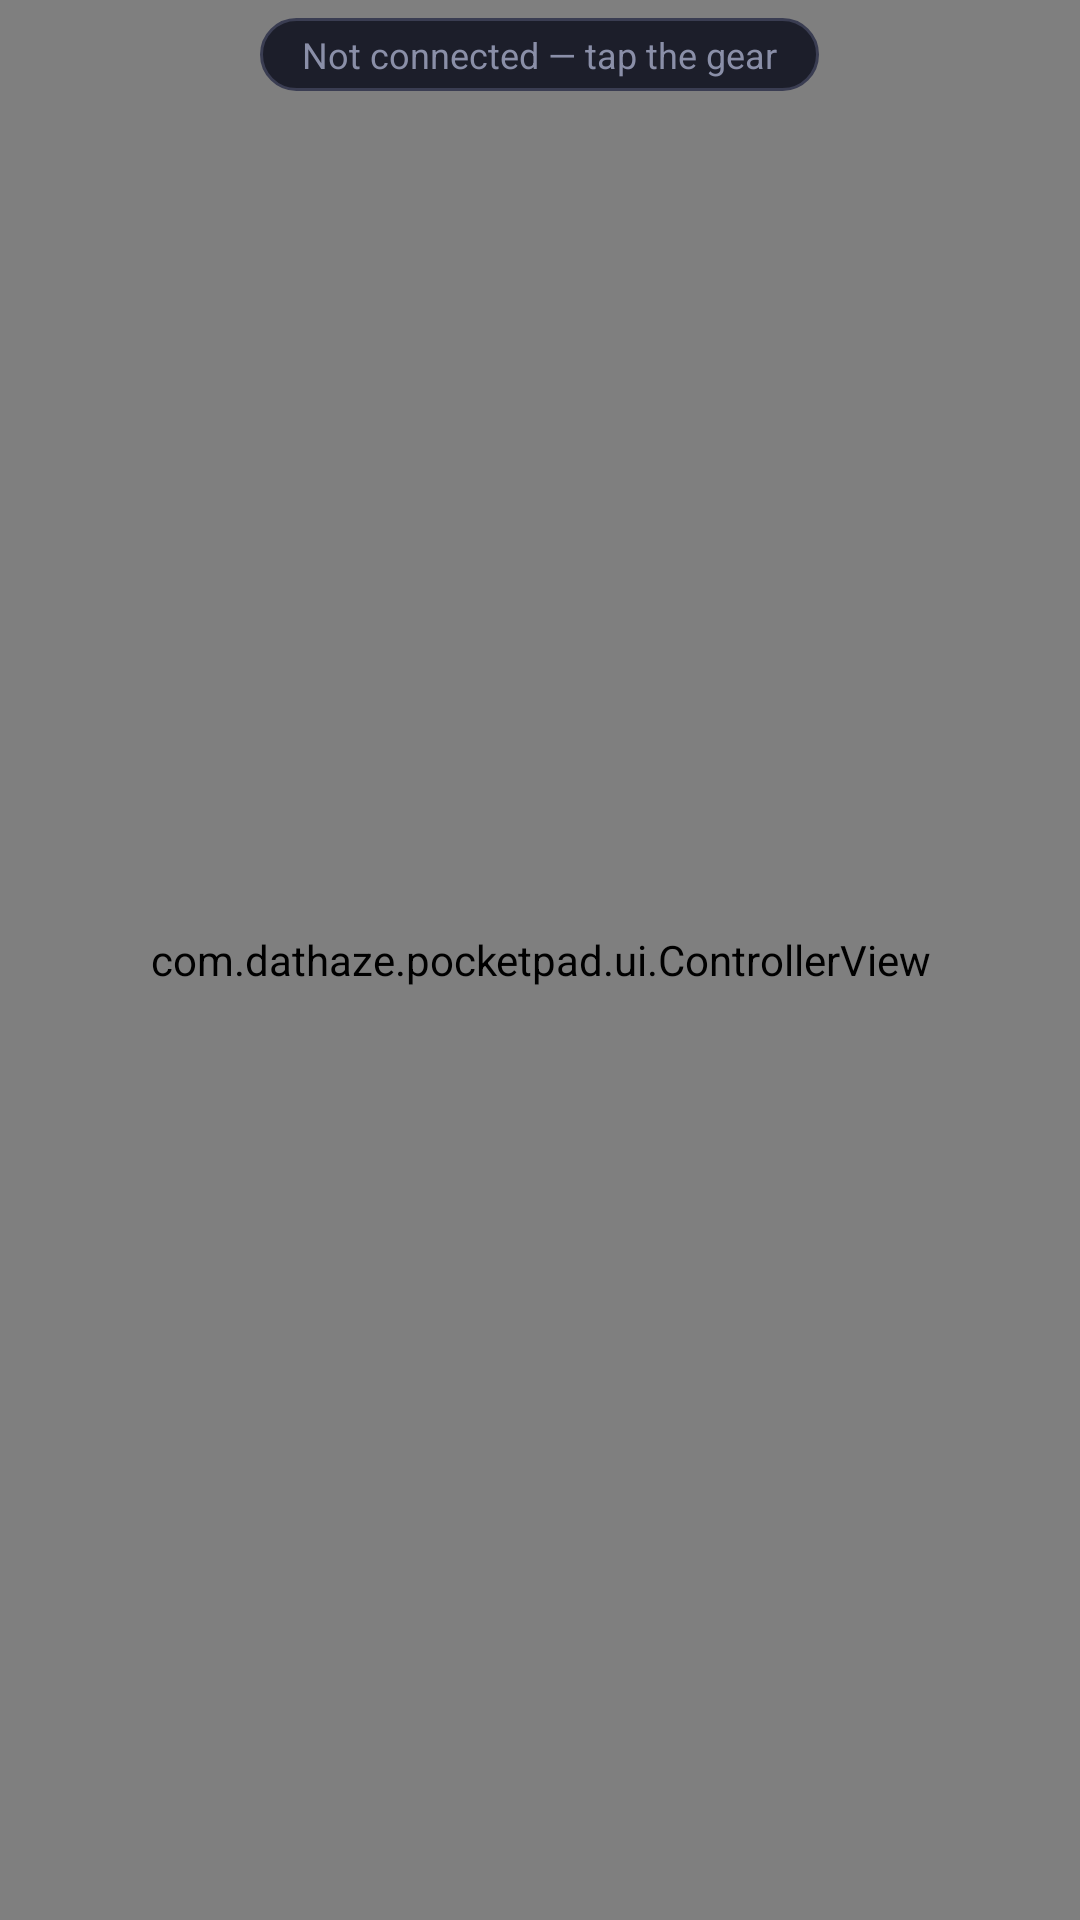

Write the Android layout XML for this screen, with the resource values it uses.
<!-- AndroidManifest.xml: activity theme Theme.PocketPad -->
<!-- res/layout/activity_main.xml -->
<?xml version="1.0" encoding="utf-8"?>
<FrameLayout xmlns:android="http://schemas.android.com/apk/res/android"
    android:layout_width="match_parent"
    android:layout_height="match_parent"
    android:background="@color/pp_background">

    <com.dathaze.pocketpad.ui.ControllerView
        android:id="@+id/controller"
        android:layout_width="match_parent"
        android:layout_height="match_parent" />

    
    <LinearLayout
        android:id="@+id/editBar"
        android:layout_width="match_parent"
        android:layout_height="wrap_content"
        android:layout_gravity="bottom"
        android:layout_marginStart="@dimen/edit_panel_margin_h"
        android:layout_marginEnd="@dimen/edit_panel_margin_h"
        android:layout_marginTop="@dimen/edit_panel_margin_v"
        android:layout_marginBottom="@dimen/edit_panel_margin_v"
        android:orientation="vertical"
        android:background="@drawable/status_pill"
        android:paddingStart="8dp"
        android:paddingEnd="4dp"
        android:paddingTop="2dp"
        android:paddingBottom="2dp"
        android:visibility="gone">

        <LinearLayout
            android:id="@+id/sizeSection"
            android:layout_width="match_parent"
            android:layout_height="wrap_content"
            android:orientation="vertical">

            <LinearLayout
                android:layout_width="match_parent"
                android:layout_height="wrap_content"
                android:orientation="horizontal"
                android:gravity="center_vertical">

                <TextView
                    android:id="@+id/editDragHandle"
                    android:layout_width="wrap_content"
                    android:layout_height="wrap_content"
                    android:paddingStart="2dp"
                    android:paddingEnd="8dp"
                    android:paddingTop="4dp"
                    android:paddingBottom="4dp"
                    android:text="@string/edit_panel_handle"
                    android:textColor="@color/pp_outline"
                    android:textSize="15sp"
                    android:contentDescription="@string/edit_panel_move" />

                <TextView
                    android:id="@+id/sizeLabel"
                    android:layout_width="0dp"
                    android:layout_height="wrap_content"
                    android:layout_weight="1"
                    android:maxLines="1"
                    android:ellipsize="end"
                    android:textColor="@color/pp_text_dim"
                    android:textSize="12sp"
                    android:text="@string/edit_size_prompt" />

                <Button
                    android:id="@+id/sizeReset"
                    style="?android:attr/borderlessButtonStyle"
                    android:layout_width="wrap_content"
                    android:layout_height="wrap_content"
                    android:minWidth="0dp"
                    android:paddingStart="10dp"
                    android:paddingEnd="10dp"
                    android:enabled="false"
                    android:maxLines="1"
                    android:textSize="12sp"
                    android:textColor="@color/pp_text"
                    android:text="@string/edit_size_reset" />
            </LinearLayout>

            
            <SeekBar
                android:id="@+id/sizeSlider"
                android:layout_width="match_parent"
                android:layout_height="wrap_content"
                android:layout_marginStart="2dp"
                android:layout_marginEnd="6dp"
                android:enabled="false"
                android:contentDescription="@string/edit_size_prompt" />
        </LinearLayout>

        <LinearLayout
            android:layout_width="wrap_content"
            android:layout_height="wrap_content"
            android:layout_gravity="center_horizontal"
            android:orientation="horizontal">

            <Button
                android:id="@+id/editSave"
                style="?android:attr/borderlessButtonStyle"
                android:layout_width="wrap_content"
                android:layout_height="wrap_content"
                android:minWidth="0dp"
                android:paddingStart="12dp"
                android:paddingEnd="12dp"
                android:maxLines="1"
                android:textColor="@color/pp_accent"
                android:text="@string/edit_save" />

            <Button
                android:id="@+id/editReset"
                style="?android:attr/borderlessButtonStyle"
                android:layout_width="wrap_content"
                android:layout_height="wrap_content"
                android:minWidth="0dp"
                android:paddingStart="12dp"
                android:paddingEnd="12dp"
                android:maxLines="1"
                android:textColor="@color/pp_text"
                android:text="@string/edit_reset" />

            <Button
                android:id="@+id/editCancel"
                style="?android:attr/borderlessButtonStyle"
                android:layout_width="wrap_content"
                android:layout_height="wrap_content"
                android:minWidth="0dp"
                android:paddingStart="12dp"
                android:paddingEnd="12dp"
                android:maxLines="1"
                android:textColor="@color/pp_text_dim"
                android:text="@string/edit_cancel" />
        </LinearLayout>
    </LinearLayout>

    <TextView
        android:id="@+id/status"
        android:layout_width="wrap_content"
        android:layout_height="wrap_content"
        android:layout_gravity="center_horizontal|top"
        android:layout_marginTop="6dp"
        android:background="@drawable/status_pill"
        android:paddingStart="14dp"
        android:paddingEnd="14dp"
        android:paddingTop="4dp"
        android:paddingBottom="4dp"
        android:textColor="@color/pp_text_dim"
        android:textSize="12sp"
        android:text="@string/status_idle" />

</FrameLayout>
<!-- resources referenced by this layout -->
<resources>
  <color name="pp_accent">#FF6C79FF</color>
  <color name="pp_background">#FF101118</color>
  <color name="pp_outline">#FF3A3D52</color>
  <color name="pp_text">#FFE8E9F0</color>
  <color name="pp_text_dim">#FF8A8FA8</color>
  <!-- drawable status_pill (drawable) -->
  <?xml version="1.0" encoding="utf-8"?>
  <shape xmlns:android="http://schemas.android.com/apk/res/android" android:shape="rectangle">
      <solid android:color="@color/pp_surface" />
      <stroke android:width="1dp" android:color="@color/pp_outline" />
      <corners android:radius="14dp" />
  </shape>
  <string name="edit_cancel">CANCEL</string>
  <string name="edit_panel_handle" translatable="false">\u2630</string>
  <string name="edit_panel_move">Drag to move this panel</string>
  <string name="edit_reset">DEFAULT</string>
  <string name="edit_save">SAVE</string>
  <string name="edit_size_prompt">Tap to resize</string>
  <string name="edit_size_reset">RESET SIZE</string>
  <string name="status_idle">Not connected — tap the gear</string>
  <style name="Theme.PocketPad" parent="Theme.AppCompat.NoActionBar">
          <item name="android:windowBackground">@color/pp_background</item>
          <item name="android:statusBarColor">@color/pp_background</item>
          <item name="android:navigationBarColor">@color/pp_background</item>
          <item name="colorAccent">@color/pp_accent</item>
          <item name="android:colorBackground">@color/pp_background</item>
      </style>
  <color name="pp_surface">#FF1C1E2A</color>
</resources>
